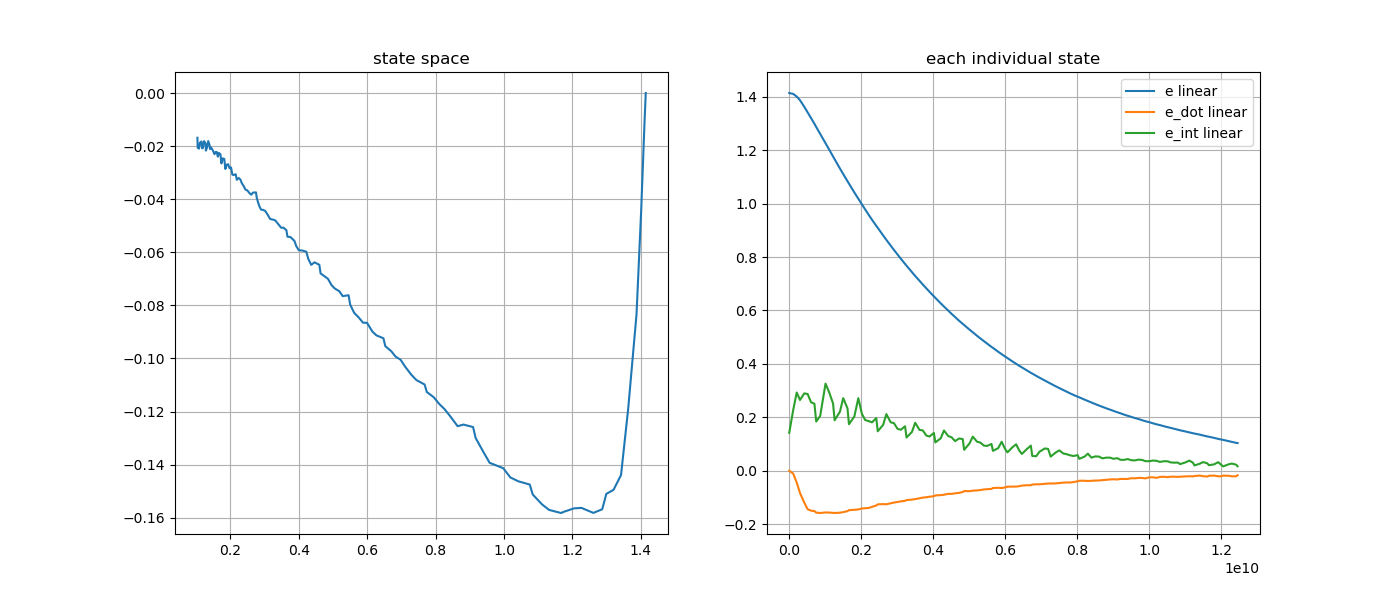

Values plotted in this chart, from the file beside it:
e, e_dot, e_int, stamp, 
1.414, 2.1659849321497729e-07, 0.1303, 1793042373477681175, 
1.414, 1.6140645288084582e-07, 0.142, 1793042373528470384, 
1.411, -0.01065, 0.2271, 1793042373638394976, 
1.401, -0.04403, 0.2929, 1793042373736410863, 
1.387, -0.08334, 0.2649, 1793042373827643554, 
1.363, -0.1191, 0.2894, 1793042373945582364, 
1.342, -0.1439, 0.2875, 1793042374038456646, 
1.32, -0.1495, 0.256, 1793042374136423961, 
1.299, -0.151, 0.2508, 1793042374228434703, 
1.287, -0.1568, 0.1842, 1793042374277928569, 
1.261, -0.1582, 0.205, 1793042374388317366, 
1.226, -0.1563, 0.3261, 1793042374537123295, 
1.205, -0.1565, 0.2968, 1793042374629480645, 
1.177, -0.1577, 0.2519, 1793042374746602067, 
1.166, -0.1582, 0.1891, 1793042374789392647, 
1.132, -0.1571, 0.221, 1793042374937436129, 
1.111, -0.1549, 0.2718, 1793042375028570827, 
1.084, -0.1512, 0.2333, 1793042375147875103, 
1.075, -0.1475, 0.1743, 1793042375188520652, 
1.042, -0.1463, 0.2033, 1793042375338458466, 
1.018, -0.1448, 0.2718, 1793042375448547898, 
0.9975, -0.1413, 0.2132, 1793042375547590332, 
0.9783, -0.1404, 0.1899, 1793042375638831619, 
0.9578, -0.1393, 0.1858, 1793042375737631763, 
0.9399, -0.1353, 0.1813, 1793042375827936379, 
0.917, -0.13, 0.197, 1793042375947623360, 
0.9094, -0.1258, 0.1477, 1793042375988154429, 
0.8812, -0.1249, 0.1716, 1793042376137805258, 
0.8643, -0.1255, 0.212, 1793042376227675014, 
0.8429, -0.1218, 0.1813, 1793042376347925269, 
0.8266, -0.1192, 0.1782, 1793042376438670772, 
0.8096, -0.117, 0.1569, 1793042376537778464, 
0.7941, -0.1146, 0.1535, 1793042376628153303, 
0.7743, -0.1126, 0.1665, 1793042376747892597, 
0.7677, -0.1098, 0.1245, 1793042376788063755, 
0.7435, -0.1081, 0.1452, 1793042376938513371, 
0.7293, -0.1062, 0.1797, 1793042377028653853, 
0.7112, -0.1032, 0.1529, 1793042377148489070, 
0.6973, -0.1005, 0.151, 1793042377240491685, 
0.683, -0.09931, 0.1318, 1793042377337582885, 
0.67, -0.09724, 0.1281, 1793042377427913156, 
0.6528, -0.09534, 0.1415, 1793042377549240355, 
0.6473, -0.09239, 0.106, 1793042377589357060, 
0.6266, -0.09129, 0.1215, 1793042377738466018, 
0.6149, -0.08982, 0.1507, 1793042377828683075, 
0.5993, -0.08656, 0.1295, 1793042377949506093, 
0.5878, -0.08654, 0.1255, 1793042378037605832, 
0.5753, -0.08459, 0.111, 1793042378138478866, 
0.5617, -0.08279, 0.1207, 1793042378247564282, 
0.5501, -0.07972, 0.1187, 1793042378349491785, 
0.5455, -0.07619, 0.07841, 1793042378389500231, 
0.5284, -0.07652, 0.1023, 1793042378538460181, 
0.5184, -0.07467, 0.1277, 1793042378630101672, 
0.5051, -0.07364, 0.1086, 1793042378748497908, 
0.4956, -0.07238, 0.1055, 1793042378838494539, 
0.4852, -0.07, 0.09411, 1793042378938491560, 
0.4758, -0.0691, 0.09293, 1793042379029883147, 
0.4637, -0.06798, 0.1002, 1793042379149503988, 
0.46, -0.06472, 0.07446, 1793042379189507390, 
0.4457, -0.06378, 0.08443, 1793042379334466651, 
... 67 more rows
